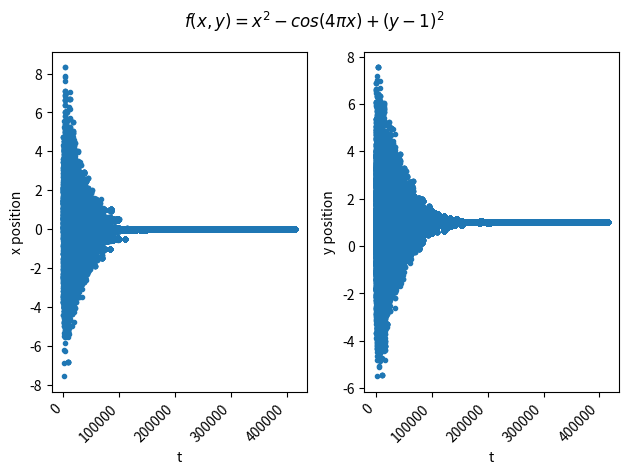
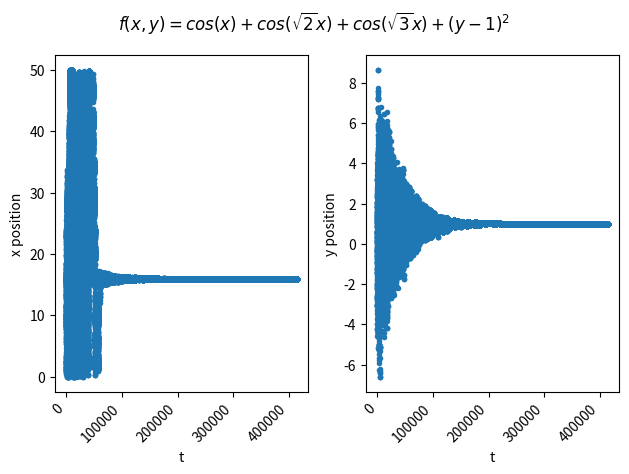

Python code for these plots, in order:
#!/usr/bin/env python
# coding: utf-8

# In[1]:


import numpy as np
import matplotlib.pyplot as plt
from random import random, seed


# In[2]:


Tmax = 10.0
Tmin = 1e-8
tau = 2e4


# In[3]:


#define function 
def func(x,y):
    return x**2-np.cos(4*np.pi*x)+(y-1)**2


# In[4]:


#define initial conditions
ri = (2,2) #define inital coordinates r = (x,y)

x,y = ri


# In[5]:


# Function to generate two Gaussian random numbers from rutherford.py
sigma = 1.0
seed(10)
def gaussian():
    r = np.sqrt(-2*sigma*sigma*np.log(1-random()))
    theta = 2*np.pi*random()
    x = r*np.cos(theta)
    y = r*np.sin(theta)
    return x,y


# In[6]:


#Define arrays for solutions and add initial conditions
xvals_b = []
yvals_b = []

xvals_b.append(ri[0])
yvals_b.append(ri[1])


# In[7]:


#Simulaed annealing loop (adapted from salesman problem with suggestions from lab instructions)

t = 0
T = Tmax

#create time arrays for plotting
tvals_b = []
tvals_b.append(t)

while T>Tmin:
    # Cooling
    t += 1
    T = Tmax*np.exp(-t/tau)
    
    #Define random numbers drawn from a gaussain distribution
    dx, dy = gaussian()
    
    oldx = x
    oldy = y
    
    oldf = func(x,y)
    
    #apply "moves" x+dx and y+dy as noted in instructions 
    x += dx
    y += dy
    
    #calculate new f with shifted x,y values 
    f = func(x,y)
    
    #calculate change in function 
    deltaf = f-oldf
    
    # If the move is rejected, cancel the gaussian move 
    if random()>=np.exp(-deltaf/T):
        x = oldx
        y = oldy
        f = oldf
    
    #save points
    xvals_b.append(x)
    yvals_b.append(y)
    tvals_b.append(t)
    
print('Final value of (x,y) = ',(x,y))  


# In[9]:


##Plot values of (x, y) as a function of time
fig, ax = plt.subplots(1,2, dpi = 150)
fig.suptitle(r'$f(x,y)=x^2-cos(4\pi x)+(y-1)^2$')

ax[0].plot(tvals_b, xvals_b, '.')
ax[0].set_xlabel('t')
ax[0].set_ylabel('x position')

ax[1].plot(tvals_b, yvals_b, '.')
ax[1].set_xlabel('t')
ax[1].set_ylabel('y position')

ticks = [0,0,100000,200000,300000,400000]
ax[1].set_xticklabels(ticks, rotation=45, ha="right")
ax[0].set_xticklabels(ticks, rotation=45, ha="right")

#plt.xticks(rotation=45, ha="right")

fig.tight_layout()
fig.savefig('L11_Q1b.png', dpi = 100)
plt.show()


# In[15]:


#define function for part 1c
def func_c(x,y):
    if (0<x<50) and (-20<y<20):
        return np.cos(x)+np.cos(np.sqrt(2)*x)+np.cos(np.sqrt(3)*x)+(y-1)**2
    else: return 1E8


# In[16]:


#Define arrays for solutions and add initial conditions
xvals_c = []
yvals_c = []

xvals_c.append(ri[0])
yvals_c.append(ri[1])


# In[17]:


#Simulaed annealing loop (adapted from salesman problem with suggestions from lab instructions)

t = 0
T = Tmax

#create time arrays for plotting
tvals_c = []
tvals_c.append(t)

while T>Tmin:
    # Cooling
    t += 1
    T = Tmax*np.exp(-t/tau)
    
    #Define random numbers drawn from a gaussain distribution
    dx, dy = gaussian()
    
    oldx = x
    oldy = y
    
    oldfc = func_c(x,y)
    
    #apply "moves" x+dx and y+dy as noted in instructions
    x += dx
    y += dy
    
    #calculate new f with shifted x,y values 
    fc = func_c(x,y)
    
    #calculate changein function 
    deltafc = fc-oldfc
    
    # If the move is rejected, cancel the gaussian move 
    if random()>=np.exp(-deltafc/T):
        x = oldx
        y = oldy
        f = oldfc
    
    #save points
    xvals_c.append(x)
    yvals_c.append(y)
    tvals_c.append(t)
    
print('Final value of (x,y) = ',(x,y))  


# In[20]:


#Plot values of (x, y) as a function of time
fig, ax = plt.subplots(1,2, dpi = 150)
fig.suptitle(r'$f(x,y)= cos(x)+ cos(\sqrt{2}x)+cos(\sqrt{3}x)+(y-1)^2$')

ax[0].plot(tvals_c, xvals_c, '.')
ax[0].set_xlabel('t')
ax[0].set_ylabel('x position')

ax[1].plot(tvals_c, yvals_c, '.')
ax[1].set_xlabel('t')
ax[1].set_ylabel('y position')

ticks = [0,0,100000,200000,300000,400000]
ax[1].set_xticklabels(ticks, rotation=45, ha="right")
ax[0].set_xticklabels(ticks, rotation=45, ha="right")

fig.tight_layout()
fig.savefig('L11_Q1c.png', dpi = 100)
plt.show()


# In[ ]:




